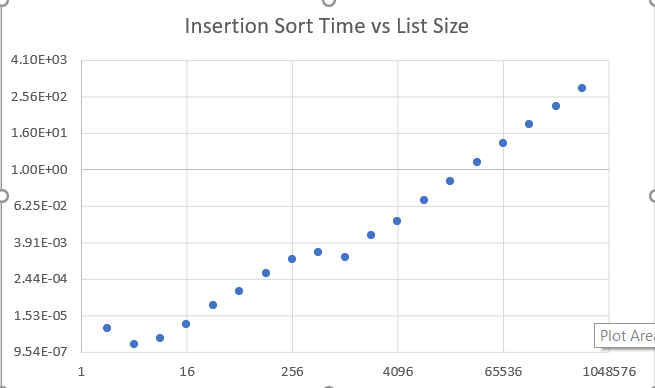

Values plotted in this chart, from the file beside it:
5.70E-06, 2
1.70E-06, 4
2.80E-06, 8
8.00E-06, 16
3.23E-05, 32
1.00E-04, 64
3.85E-04, 128
0.001078, 256
0.001875, 512
0.001272, 1024
0.006918, 2048
0.01977, 4096
0.09704, 8192
0.3989, 16384
1.719, 32768
7.581, 65536
30.4, 131072
122.8, 262144
494.4, 524288
